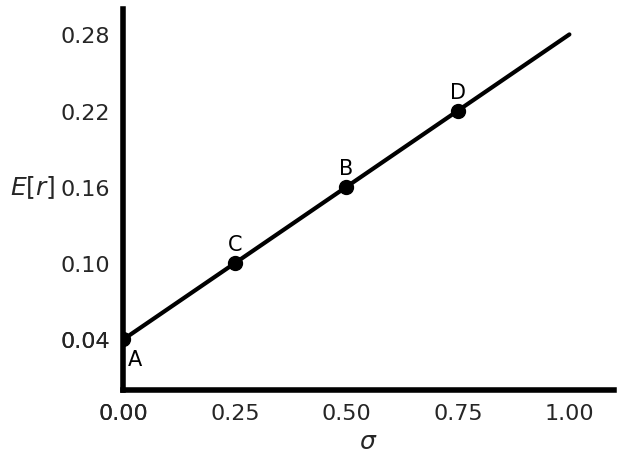

This figure's Python source: (Note: this script raises an exception after producing the figure.)
import matplotlib.pyplot as plt
import numpy as np
import seaborn as sns
from matplotlib.ticker import FuncFormatter

# Define the line equation: y = slope * x + intercept
intercept = 0.04
slope = 0.24
x = np.linspace(0, 1, 100)
y = slope * x + intercept

# Define points and their labels
points = [(0, 0.04, "A"), (0.50, 0.16, "B"), (0.25, 0.10, "C"), (0.75, 0.22, "D")]

# Set seaborn style
sns.set(style="whitegrid")

# Create the plot with seaborn, change the line color to black
fig, ax = plt.subplots()  # Create figure and axes objects
ax.plot(x, y, label="Line: y = 0.24x + 0.04", linewidth=3, color="black")

# Plot the points with black markers, make them larger, and add labels above the points
for x_point, y_point, label in points:
    ax.scatter(x_point, y_point, color="black", s=100)  # Increase marker size using 's'
    if label == "A":
        ax.text(
            x_point + 0.025, y_point - 0.02, label, fontsize=15, color="black", ha="center"
        )  # Shift 'A' label slightly right
    else:
        ax.text(
            x_point, y_point + 0.01, label, fontsize=15, color="black", ha="center"
        )  # Keep other labels in place

# Remove the top and right spines (no box around the plot)
ax.spines["top"].set_visible(False)
ax.spines["right"].set_visible(False)

# Increase thickness of the x and y axes
ax.spines["left"].set_linewidth(4)
ax.spines["bottom"].set_linewidth(4)

# Change color of the axes spines
ax.spines["left"].set_color("black")
ax.spines["bottom"].set_color("black")

# Shift the left spine (y-axis) to x=0
ax.spines["left"].set_position(("data", 0))  # Move the y-axis to the x=0 position
ax.spines["bottom"].set_position(("data", 0))  # Ensure x-axis crosses at y=0 as well

# Label axes with LaTeX formatting and no gridlines
ax.set_xlabel(r"$\sigma$", fontsize=18)  # Increase font size for x-axis label
ax.set_ylabel(
    r"$E[r]$", fontsize=18, rotation=0, labelpad=20
)  # Increase font size for y-axis label
ax.grid(False)  # Disable gridlines

# Function to format tick labels to two decimal places
formatter = FuncFormatter(lambda x, _: f"{x:.2f}")

# Apply the formatter to both axes
ax.xaxis.set_major_formatter(formatter)
ax.yaxis.set_major_formatter(formatter)

# Include the coordinates as tick labels
x_ticks = [point[0] for point in points]
y_ticks = [point[1] for point in points]
ax.set_xticks(np.concatenate([x_ticks, np.array([0, 1])]))  # Add 0 and 1 for the x-axis limits
ax.set_yticks(
    np.concatenate([y_ticks, np.array([intercept, intercept + slope])])
)  # Add line limits for y-axis

# Increase font size of tick labels
plt.tick_params(axis="both", which="major", labelsize=16)  # Adjust tick label size

# Set axis limits to prevent negative values
ax.set_xlim(0, 1.1)  # Prevent x-axis from going left of zero
ax.set_ylim(0, 0.3)  # Prevent y-axis from going below zero
plt.tight_layout()
plt.savefig("plots/CH6_6.2.1_First_Cal.png")
plt.show()
